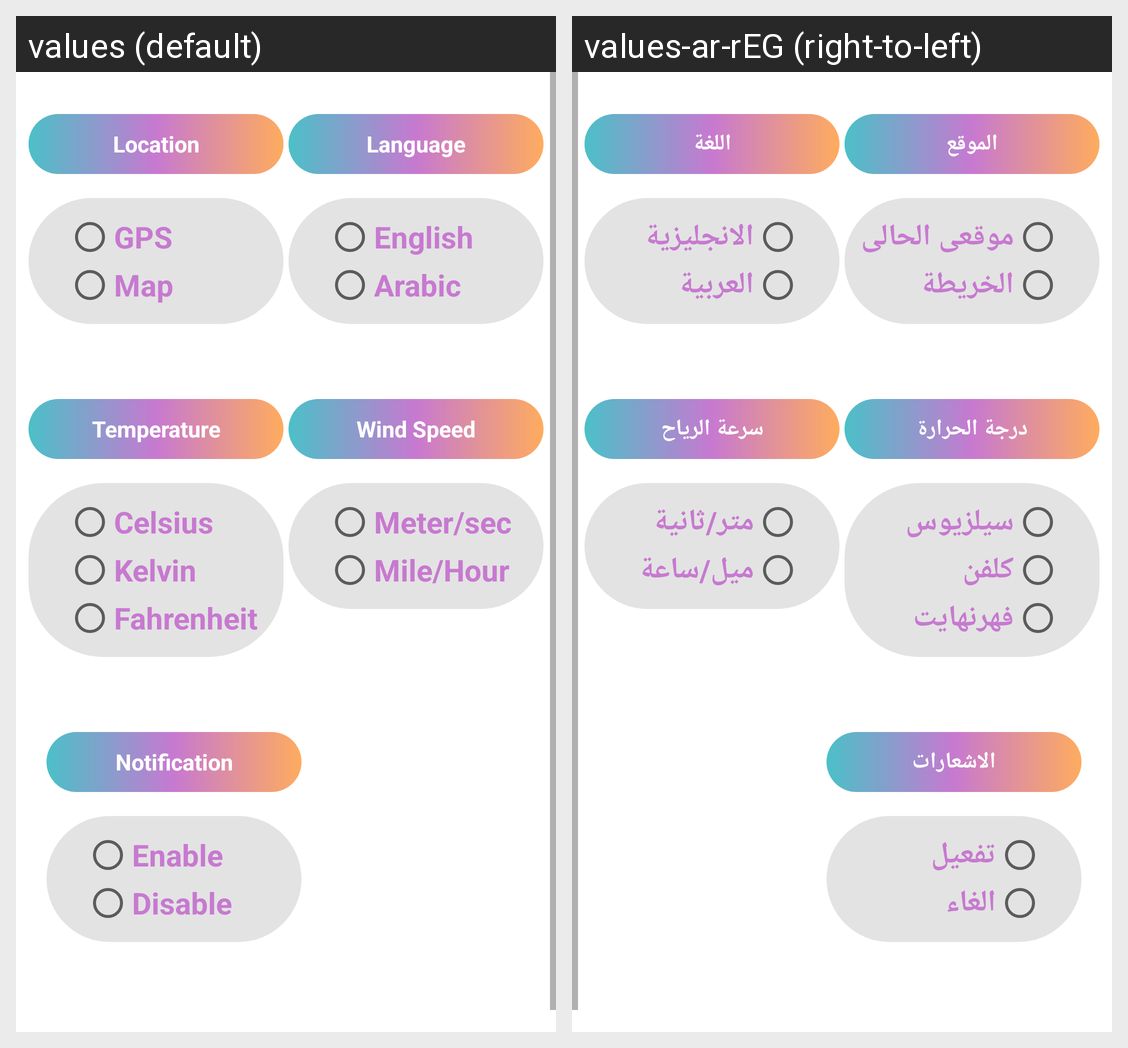

Locale-by-locale string values for the Android screen shown in this grid:
Android screen res/layout/fragment_settings.xml rendered under 2 locales, left to right: values (default), values-ar-rEG (right-to-left). Device: Nexus 5 (rendered at 1080×1920; each locale shown at half size, 540×960, under a caption strip naming it); theme Theme.WeatherTracker.
Strings drawn on this screen, with the default value and each locale's value (text and hints the layout hard-codes, and strings that could not be matched under every locale, appear in the picture but are not listed):

location
  values: Location
  values-ar-rEG: الموقع

gps
  values: GPS
  values-ar-rEG: موقعى الحالى

map
  values: Map
  values-ar-rEG: الخريطة

language
  values: Language
  values-ar-rEG: اللغة

english
  values: English
  values-ar-rEG: الانجليزية

arabic
  values: Arabic
  values-ar-rEG: العربية

temperature
  values: Temperature
  values-ar-rEG: درجة الحرارة

celsius
  values: Celsius
  values-ar-rEG: سيلزيوس

kelvin
  values: Kelvin
  values-ar-rEG: كلفن

fahrenheit
  values: Fahrenheit
  values-ar-rEG: فهرنهايت

wind_speed
  values: Wind Speed
  values-ar-rEG: سرعة الرياح

meter_sec
  values: Meter/sec
  values-ar-rEG: متر/ثانية

mile_hour
  values: Mile/Hour
  values-ar-rEG: ميل/ساعة

notification
  values: Notification
  values-ar-rEG: الاشعارات

enable
  values: Enable
  values-ar-rEG: تفعيل

disable
  values: Disable
  values-ar-rEG: الغاء
